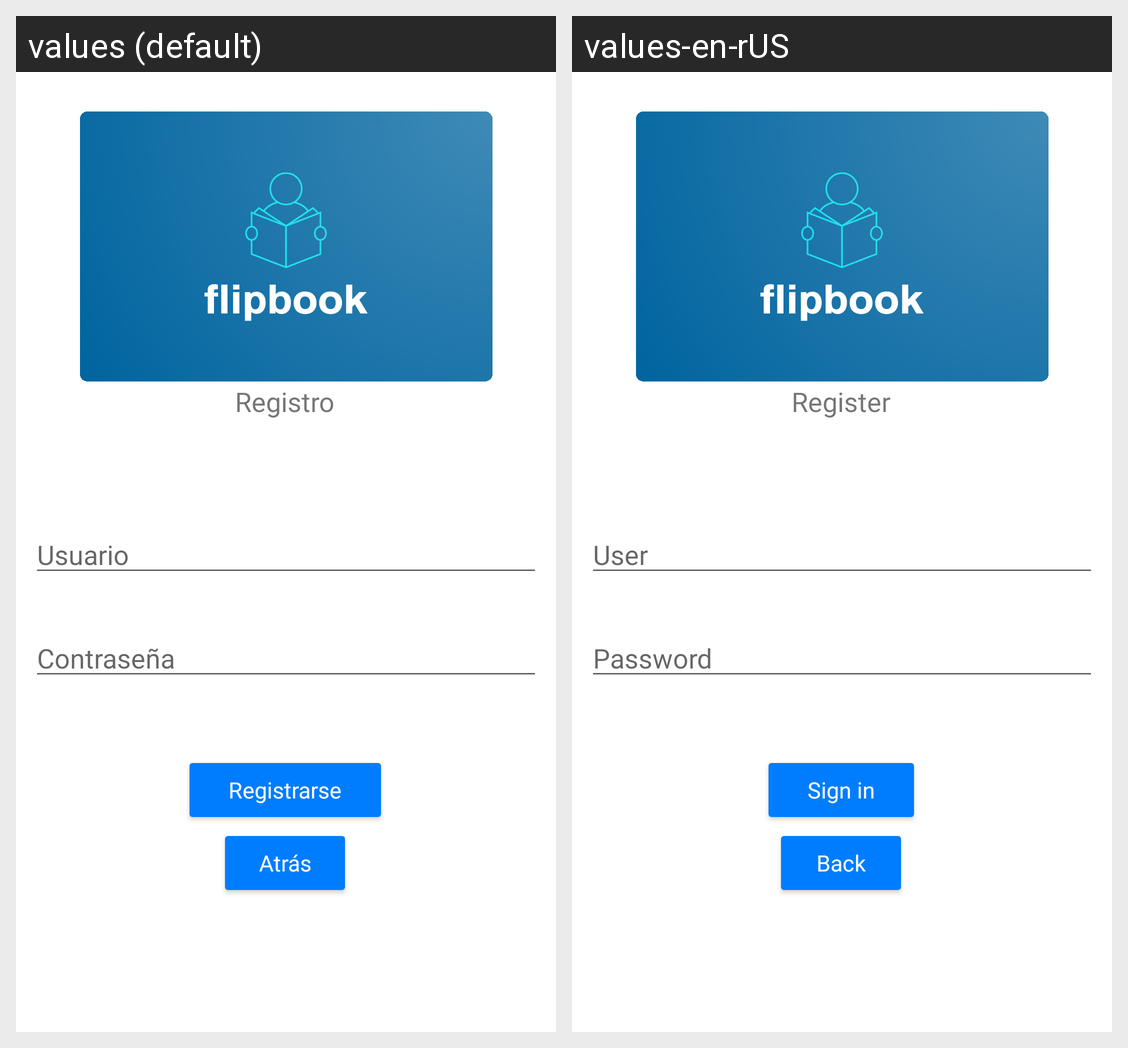

The Android screen above is rendered under two locales of the same app. Produce the string resources it draws, with the default and per-locale values.
Android screen res/layout/activity_registro.xml rendered under 2 locales, left to right: values (default), values-en-rUS. Device: Nexus 5 (rendered at 1080×1920; each locale shown at half size, 540×960, under a caption strip naming it); theme Theme.Flipbook.NoActionBar.
Strings drawn on this screen, with the default value and each locale's value (text and hints the layout hard-codes, and strings that could not be matched under every locale, appear in the picture but are not listed):

registro
  values: Registro
  values-en-rUS: Register

contrasena
  values: Contraseña
  values-en-rUS: Password

usuario
  values: Usuario
  values-en-rUS: User

registrarse
  values: Registrarse
  values-en-rUS: Sign in

atr_s
  values: Atrás
  values-en-rUS: Back
